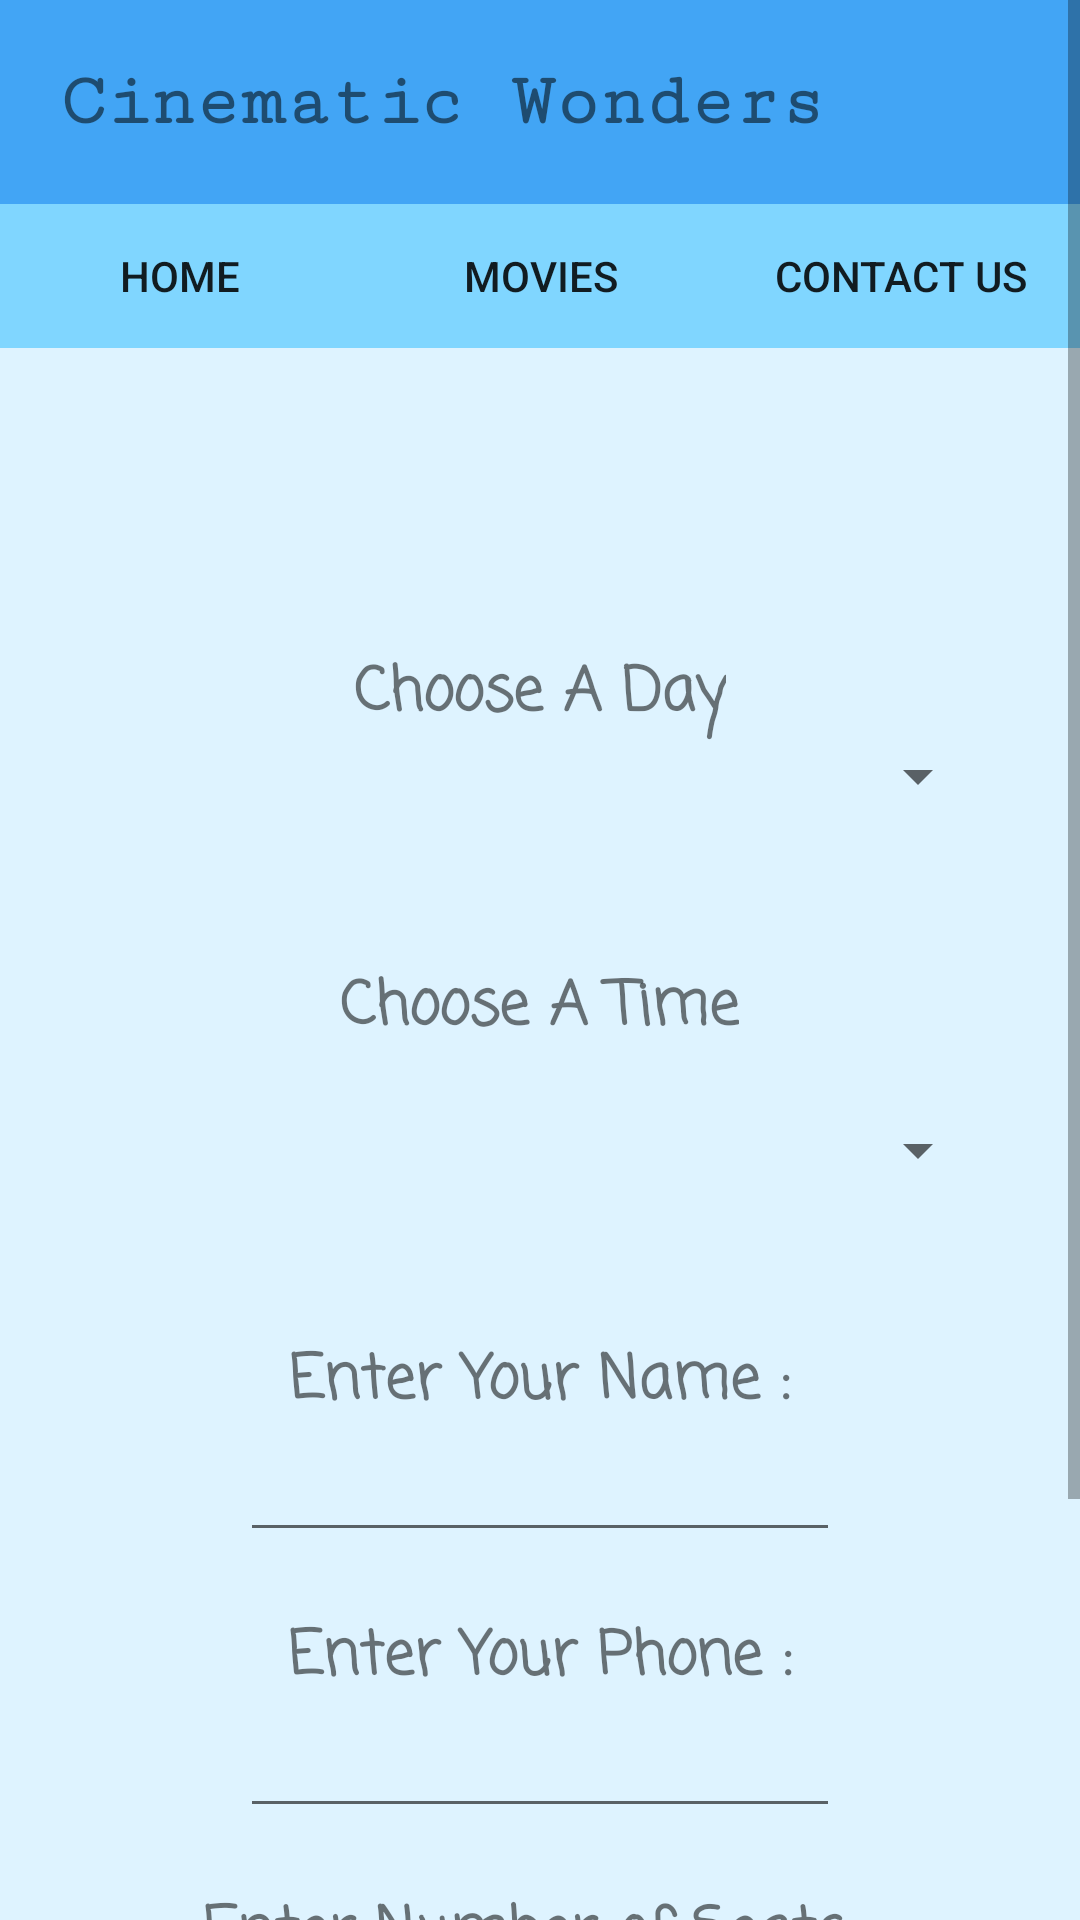

Here is an Android app screen rendered from its layout file. Give the layout XML and the strings, colors and styles it references.
<!-- AndroidManifest.xml: application theme AppTheme -->
<!-- res/layout/activity_booking_page.xml -->
<ScrollView xmlns:android="http://schemas.android.com/apk/res/android"
    android:layout_width="match_parent"
    android:layout_height="match_parent">
<LinearLayout xmlns:android="http://schemas.android.com/apk/res/android"
    xmlns:app="http://schemas.android.com/apk/res-auto"
    xmlns:tools="http://schemas.android.com/tools"
    android:layout_width="match_parent"
    android:layout_height="match_parent"
    android:orientation="vertical"
    android:background="#def3ff"
    >

    <LinearLayout
        android:layout_width="match_parent"
        android:layout_height="wrap_content"
        android:background="#42a5f5"
        android:orientation="horizontal">

        <TextView
            android:layout_width="wrap_content"
            android:layout_height="wrap_content"
            android:fontFamily="serif-monospace"
            android:padding="20dp"
            android:text="Cinematic Wonders"
            android:textSize="25sp"
            android:textStyle="bold"/>

    </LinearLayout>

    <LinearLayout
        android:layout_width="match_parent"
        android:layout_height="wrap_content"
        android:background="#80d6ff"
        android:orientation="horizontal">

        <Button
            android:layout_width="0dp"
            android:layout_height="wrap_content"
            android:layout_weight="1"
            android:background="#80d6ff"
            android:onClick="goToHome"
            android:text="home" />

        <Button
            android:layout_width="0dp"
            android:layout_height="wrap_content"
            android:layout_weight="1"
            android:background="#80d6ff"
            android:onClick="goToMovies"
            android:text="Movies" />

        <Button
            android:layout_width="0dp"
            android:layout_height="wrap_content"
            android:layout_weight="1"
            android:background="#80d6ff"
            android:onClick="goToContactUs"
            android:text="contact us" />


    </LinearLayout>

    <LinearLayout
        android:layout_width="match_parent"
        android:layout_height="wrap_content"
        android:gravity="center"
        android:orientation="vertical">


        <TextView
            android:layout_width="wrap_content"
            android:layout_height="wrap_content"
            android:layout_marginTop="100dp"
            android:fontFamily="casual"
            android:text="Choose A Day"
            android:textSize="20sp"
            android:textStyle="bold" />

        <Spinner
            android:id="@+id/day"
            android:layout_width="300dp"
            android:layout_height="wrap_content"></Spinner>


        <TextView
            android:layout_width="wrap_content"
            android:layout_height="wrap_content"
            android:layout_marginTop="50dp"
            android:text="Choose A Time"
            android:fontFamily="casual"
            android:textSize="20sp"
            android:textStyle="bold"

            />

        <Spinner
            android:id="@+id/time"
            android:layout_width="300dp"
            android:layout_height="wrap_content"
            android:layout_marginTop="20dp"></Spinner>

        <TextView
            android:id="@+id/name"
            android:layout_width="wrap_content"
            android:layout_height="wrap_content"
            android:text="Enter Your Name :"
            android:layout_marginTop="50dp"
            android:fontFamily="casual"
            android:textSize="20sp"
            android:textStyle="bold"/>

        <EditText
            android:id="@+id/nameeee"
            android:layout_width="200dp"
            android:layout_height="wrap_content"
            android:layout_marginBottom="20dp" />

        <TextView
            android:id="@+id/phone"
            android:layout_width="wrap_content"
            android:layout_height="wrap_content"
            android:text="Enter Your Phone :"
            android:fontFamily="casual"
            android:textSize="20sp"
            android:textStyle="bold"/>

        <EditText
            android:id="@+id/phoneEV"
            android:layout_width="200dp"
            android:layout_height="wrap_content"
            android:layout_marginBottom="20dp"
            android:inputType="phone" />

        <TextView
            android:id="@+id/seats"
            android:layout_width="wrap_content"
            android:layout_height="wrap_content"
            android:text="Enter Number of Seats :"
            android:fontFamily="casual"
            android:textSize="20sp"
            android:textStyle="bold"/>

        <EditText
            android:id="@+id/saetEV"
            android:layout_width="200dp"
            android:layout_height="wrap_content"
            android:layout_marginBottom="20dp"
            android:inputType="phone" />



        <LinearLayout
            android:layout_width="wrap_content"
            android:layout_height="wrap_content"
            android:orientation="horizontal"
            android:layout_marginBottom="10dp"
            android:layout_marginTop="10dp">

            <TextView
                android:layout_width="wrap_content"
                android:layout_height="wrap_content"
                android:text="Price:"
                android:fontFamily="casual"
                android:textSize="20sp"
                android:textStyle="bold"/>

            <TextView
                android:id="@+id/price"
                android:layout_width="wrap_content"
                android:layout_height="wrap_content"
                android:text="-" />


        </LinearLayout>
    </LinearLayout>

    <Button
        android:layout_width="wrap_content"
        android:layout_height="wrap_content"
        android:layout_gravity="center"
        android:onClick="booking"
        android:text="Booking"
        android:background="#7a90cc"
        android:fontFamily="serif"
        android:textAllCaps="false"
        android:textColor="#ffffff"
        android:textSize="20sp"
        android:textStyle="bold"
        android:padding="10dp"/>


</LinearLayout>
</ScrollView>
<!-- resources referenced by this layout -->
<resources>
  <style name="AppTheme" parent="Theme.AppCompat.Light.NoActionBar">
          
          <item name="colorPrimary">#42a5f5</item>
          <item name="colorPrimaryDark">#80d6ff</item>
          <item name="colorAccent">@color/colorAccent</item>
      </style>
  <!-- not gathered from this repository: default colours our renderer supplied (Android Studio template values) -->
  <color name="colorAccent">#FF03DAC5</color>
</resources>
